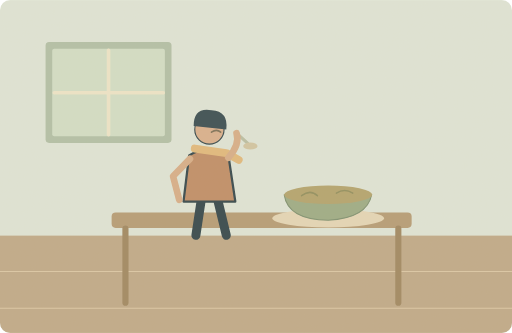
t = 0.00 s
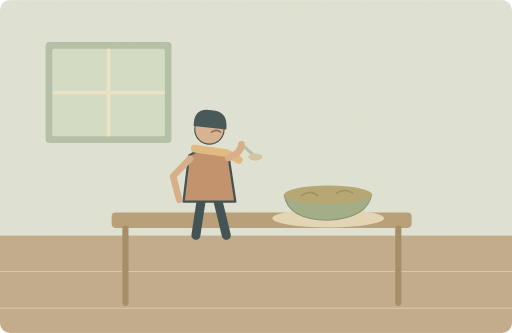
t = 1.80 s
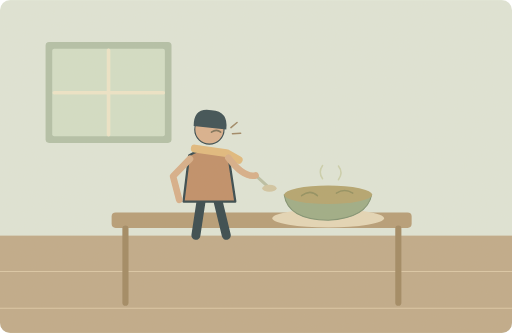
t = 3.50 s
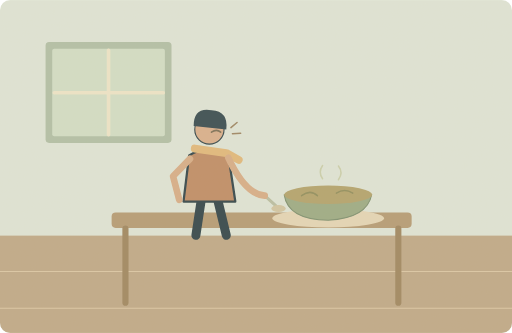
t = 4.63 s
t = 6.88 s: frame unchanged from t = 4.63 s, image omitted
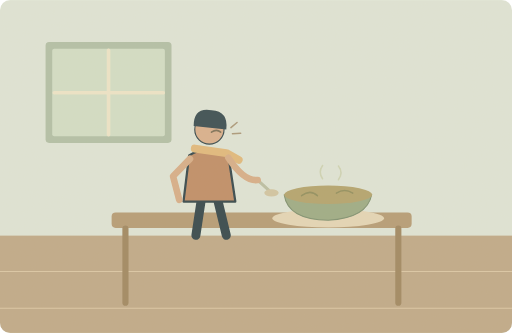
t = 8.40 s

The animated SVG that drew these frames (rendered in a browser with its animation timeline set to each time). Animation: 3 SMIL elements (animate=2,animateTransform=1); one cycle of 10.00 s, repeats indefinitely.

<svg xmlns="http://www.w3.org/2000/svg" width="1000" height="650" viewBox="0 0 1000 650" role="img" aria-labelledby="title desc"><title id="title">单词小故事</title><desc id="desc">The soup tasted so bad that I stopped eating.</desc><metadata>{"wordId": "bad", "dailyExample": "The soup tasted so bad that I stopped eating.", "source": "https://github.com/go1app/word-atlas/blob/main/public/atlas/entries/0.json", "attribution": "Word Atlas contributors — CC BY 4.0", "license": "https://creativecommons.org/licenses/by/4.0/", "changes": "New original vector animation interpreting the daily example.", "durationSeconds": 10}</metadata><defs><clipPath id="frame"><rect width="1000" height="650" rx="20"/></clipPath><filter id="paper"><feTurbulence type="fractalNoise" baseFrequency=".74" numOctaves="3" stitchTiles="stitch"/><feColorMatrix type="saturate" values="0"/><feComponentTransfer><feFuncA type="linear" slope=".065"/></feComponentTransfer><feBlend in="SourceGraphic" mode="soft-light"/></filter><filter id="glow" x="-100%" y="-100%" width="300%" height="300%"><feGaussianBlur stdDeviation="8"/></filter></defs><g clip-path="url(#frame)"><rect x="0" y="0" width="1000" height="650" rx="0" fill="#dfe6d9" /><rect x="0" y="460" width="1000" height="190" rx="0" fill="#bea887" /><path d="M0 530H1000M0 602H1000" fill="none" stroke="#dbc7a6" stroke-width="2" stroke-linecap="round" stroke-linejoin="round" /><rect x="89" y="82" width="246" height="197" rx="7" fill="#b0bfa7" /><rect x="102" y="95" width="220" height="171" rx="4" fill="#d2dfc8" /><path d="M212 98V263M106 181H319" fill="none" stroke="#eee6ca" stroke-width="7" stroke-linecap="round" stroke-linejoin="round" /><rect x="218" y="415" width="586" height="30" rx="8" fill="#b49a74" /><path d="M245 446V591M778 446V591" fill="none" stroke="#9e855f" stroke-width="12" stroke-linecap="round" stroke-linejoin="round" /><g transform="translate(409 323) scale(2.2)" stroke="#2c4148" stroke-linecap="round" stroke-linejoin="round"><path d="M-7 29L-12 62M7 29L15 62" fill="none" stroke="#2c4148" stroke-width="8" stroke-linecap="round" stroke-linejoin="round" /><path d="M-18 -9Q0 -20 17 -8L23 32H-23Z" fill="#be8b65" stroke="#2c4148" stroke-width="2" stroke-linecap="round" stroke-linejoin="round" /><circle cx="0" cy="-32" r="13" fill="#d9af8c" /><path d="M-14 -35Q-14 -52 2 -49Q17 -48 15 -32Z" fill="#32474e" stroke="none" stroke-width="2" stroke-linecap="round" stroke-linejoin="round" /><path d="M-13 -15L15 -11 26 -5" fill="none" stroke="#e1b97b" stroke-width="7" stroke-linecap="round" stroke-linejoin="round" /></g><path d="M371 310L338 344 350 390" fill="none" stroke="#d7ad87" stroke-width="13" stroke-linecap="round" stroke-linejoin="round" /><path d="M413 258q10 -7 18 0" fill="none" stroke="#7a6d54" stroke-width="3" stroke-linecap="round" stroke-linejoin="round" /><g><animateTransform attributeName="transform" type="translate" values="0 0;0 0;55 122;55 122;0 0;0 0" keyTimes="0;.12;.46;.81;.93;1" dur="10s" repeatCount="indefinite"/><path d="M462 260L484 280" fill="none" stroke="#b8bea3" stroke-width="6" stroke-linecap="round" stroke-linejoin="round" /><ellipse cx="489" cy="285" rx="14" ry="7" fill="#d1c5a2"/></g><path d="M446 308Q469 282 462 260" fill="none" stroke="#d7ad87" stroke-width="13" stroke-linecap="round"><animate attributeName="d" values="M446 308Q469 282 462 260;M446 308Q469 282 462 260;M446 308Q479 379 517 382;M446 308Q479 379 517 382;M446 308Q469 282 462 260;M446 308Q469 282 462 260" keyTimes="0;.12;.46;.81;.93;1" dur="10s" repeatCount="indefinite"/></path><ellipse cx="641" cy="426" rx="109" ry="18" fill="#e5d7b7"/><path d="M555 380Q562 429 641 430Q717 426 726 380Z" fill="#9aaa84" stroke="#7b8f6f" stroke-width="2" stroke-linecap="round" stroke-linejoin="round" /><ellipse cx="641" cy="380" rx="86" ry="18" fill="#b2a26c"/><path d="M589 382q17 -13 31 0M657 377q16 -10 32 0" fill="none" stroke="#8d8c5b" stroke-width="3" stroke-linecap="round" stroke-linejoin="round" /><g><animate attributeName="opacity" values="0;0;1;1;0" keyTimes="0;.18;.35;.8;1" dur="10s" repeatCount="indefinite"/><path d="M451 249l12 -10M454 261l16 -1" fill="none" stroke="#9b8462" stroke-width="3" stroke-linecap="round" stroke-linejoin="round" /><path d="M630 349q-9 -13 0 -26M661 351q10 -14 0 -27" fill="none" stroke="#cad0ad" stroke-width="3" stroke-linecap="round" stroke-linejoin="round" /></g><rect width="1000" height="650" fill="#ddc8a0" opacity=".14" filter="url(#paper)" pointer-events="none"/></g></svg>
